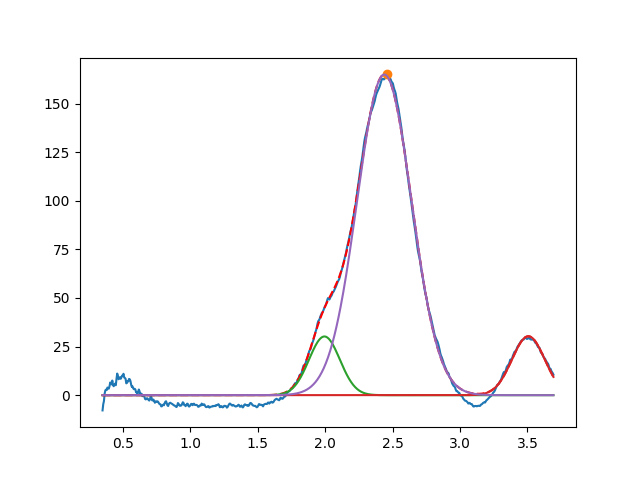

The file beside this chart, header and first rows:
1.994812312662144205e+00, 3.019880366040694852e+01, 2.692078229361654640e-01, 9.999999999999998890e-01
3.506850257081343791e+00, 3.031472323934999835e+01, 2.861263710403793015e-01, 9.999999999999998890e-01
2.438745507800450074e+00, 1.649335885006095452e+02, 4.752346470520672495e-01, 9.999999999999998890e-01
